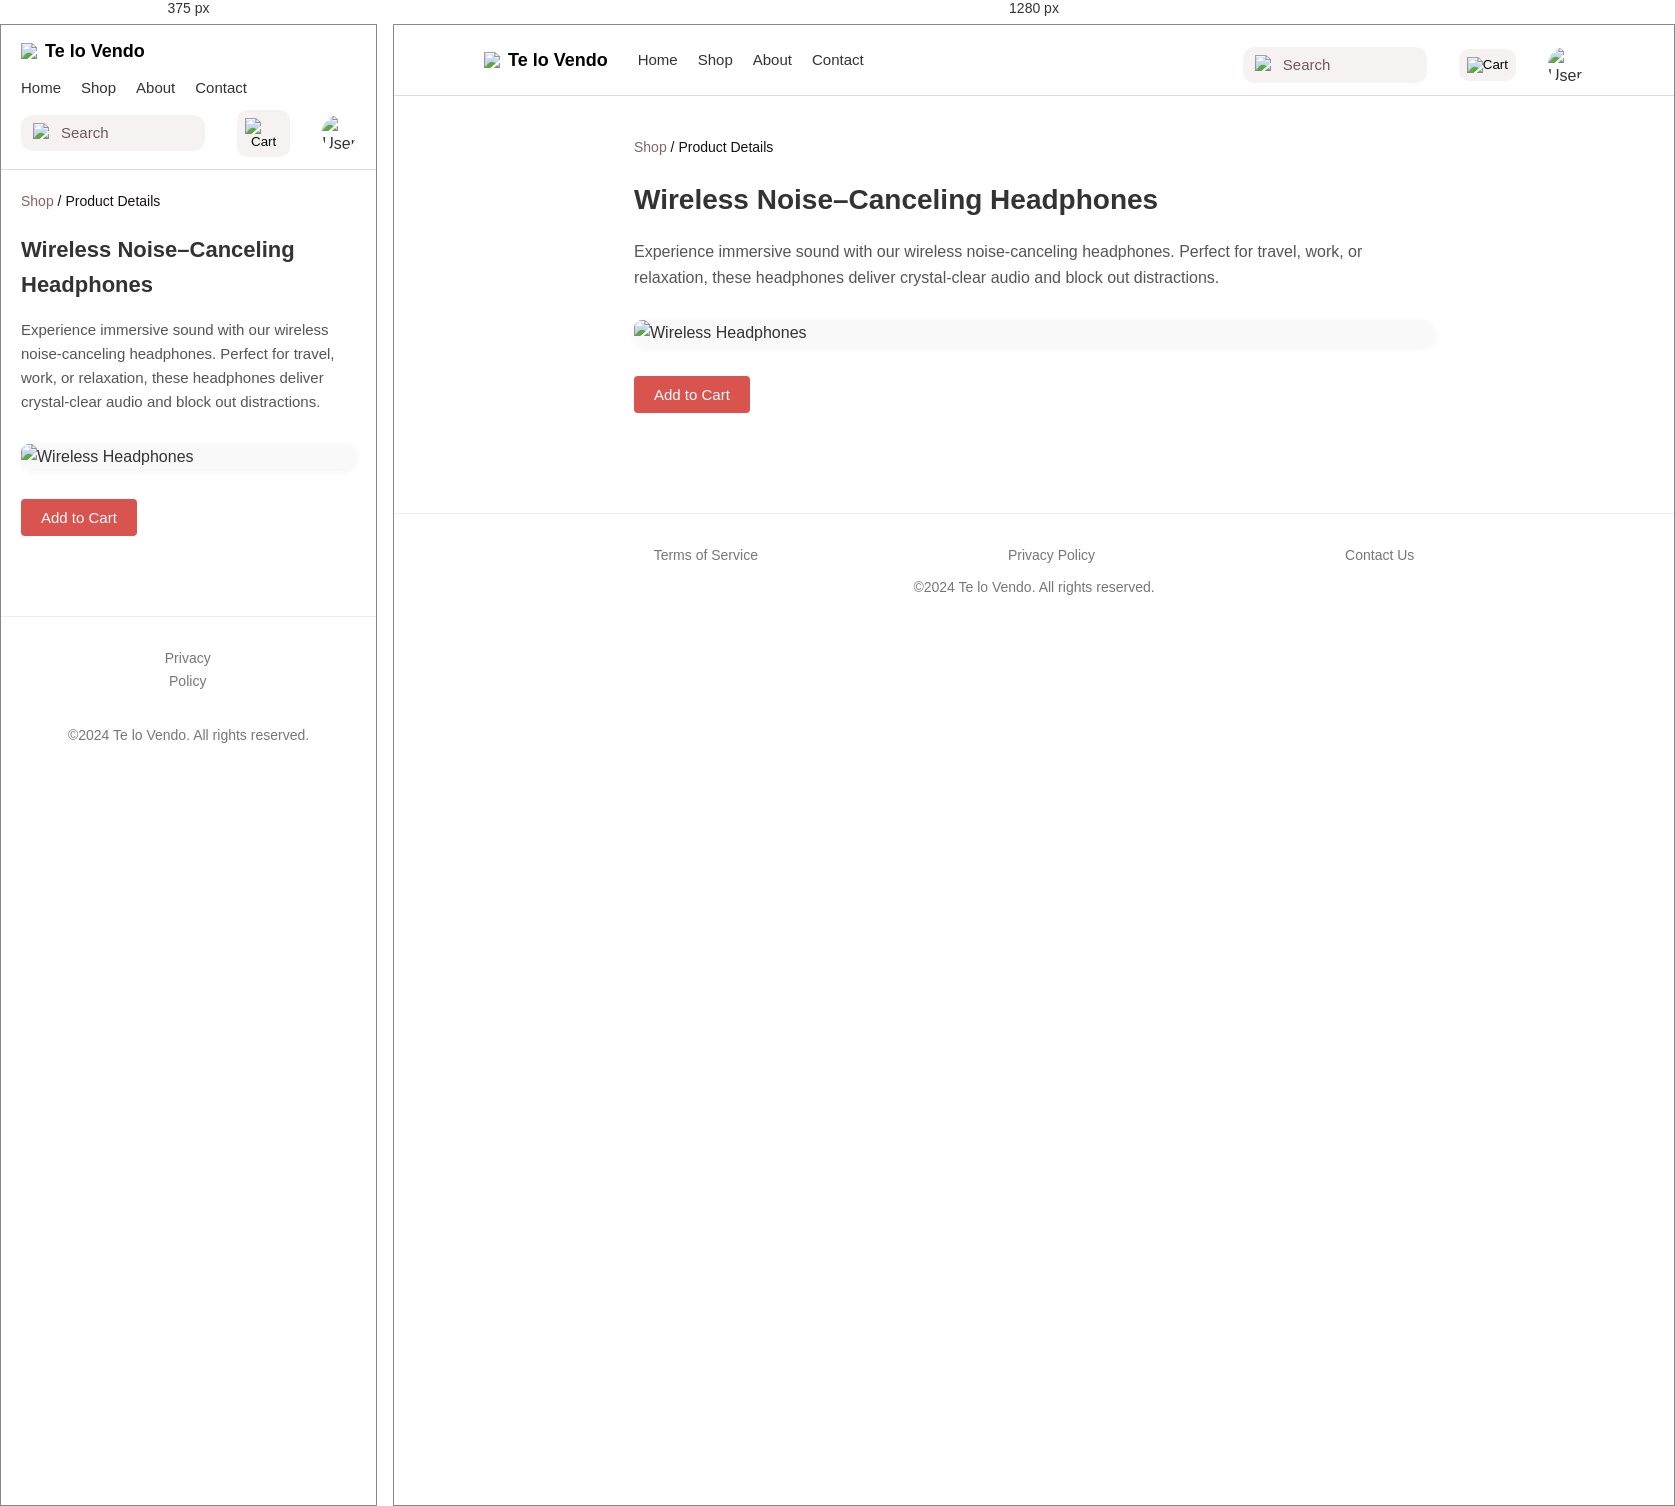
Rendered at 375 px and 1280 px, left to right.

<!-- file: detail.html -->
<!DOCTYPE html>
<html lang="en">

<head>
    <meta charset="UTF-8" />
    <meta name="viewport" content="width=device-width, initial-scale=1.0" />
    <title>Product Details</title>
    <link rel="stylesheet" href="detail.css" />
    <link href="https://fonts.googleapis.com/css2?family=Plus+Jakarta+Sans&display=swap" rel="stylesheet">
</head>

<body>

    <header class="navbar">
        <div class="navbar__container">
            <div class="navbar__start">
                <a href="index.html" class="navbar__logo">
                    <img src="/te-lo-vendo/assets/svg/logo.svg" alt="Te lo Vendo logo" class="navbar__logo-img">
                    <span class="navbar__logo-text">Te lo Vendo</span>
                </a>
                <nav class="navbar__nav">
                    <a href="#" class="navbar__link">Home</a>
                    <a href="#" class="navbar__link">Shop</a>
                    <a href="#" class="navbar__link">About</a>
                    <a href="#" class="navbar__link">Contact</a>
                </nav>
            </div>

            <div class="navbar__actions">
                <div class="navbar__search">
                    <img src="/te-lo-vendo/assets/svg/search.svg" alt="Search" class="navbar__search-icon">
                    <span class="navbar__search-text">Search</span>
                </div>
                <button class="navbar__cart-btn">
                    <img src="/te-lo-vendo/assets/svg/carrito.svg" alt="Cart" class="navbar__icon-img">
                </button>
                <img src="/te-lo-vendo/assets/images/nav-icon.png" alt="User" class="navbar__avatar">
            </div>
        </div>
    </header>

    <main class="product">
        <nav class="product__breadcrumb">
            <a href="#" class="product__breadcrumb-link">Shop</a> /
            <span class="product__breadcrumb-current">Product Details</span>
        </nav>

        <h1 class="product__title">Wireless Noise–Canceling Headphones</h1>

        <p class="product__description">
            Experience immersive sound with our wireless noise-canceling headphones. Perfect for travel, work, or
            relaxation, these headphones deliver crystal-clear audio and block out distractions.
        </p>

        <div class="product__image-container">
            <img src="/te-lo-vendo/assets/images/headphones.png" alt="Wireless Headphones" class="product__image">
        </div>

        <button class="product__button">Add to Cart</button>
    </main>

 <footer class="footer">
  <div class="footer__container">
    <div class="footer__links">
      <a href="#" class="footer__link">Terms of Service</a>
      <a href="#" class="footer__link">Privacy Policy</a>
      <a href="#" class="footer__link">Contact Us</a>
    </div>
    <p class="footer__copy">©2024 Te lo Vendo. All rights reserved.</p>
  </div>
</footer>

</body>

</html>

/* @media block from detail.css */
@media (max-width: 768px) {
  .navbar__container {
    flex-direction: column;
    align-items: flex-start;
  }

  .navbar__start {
    flex-direction: column;
    align-items: flex-start;
    gap: 10px;
  }

  .navbar__actions {
    margin-top: 10px;
    flex-direction: row;
  }

  .product {
    padding: 20px;
  }

  .product__title {
    font-size: 22px;
  }

  .product__description {
    font-size: 15px;
  }
}